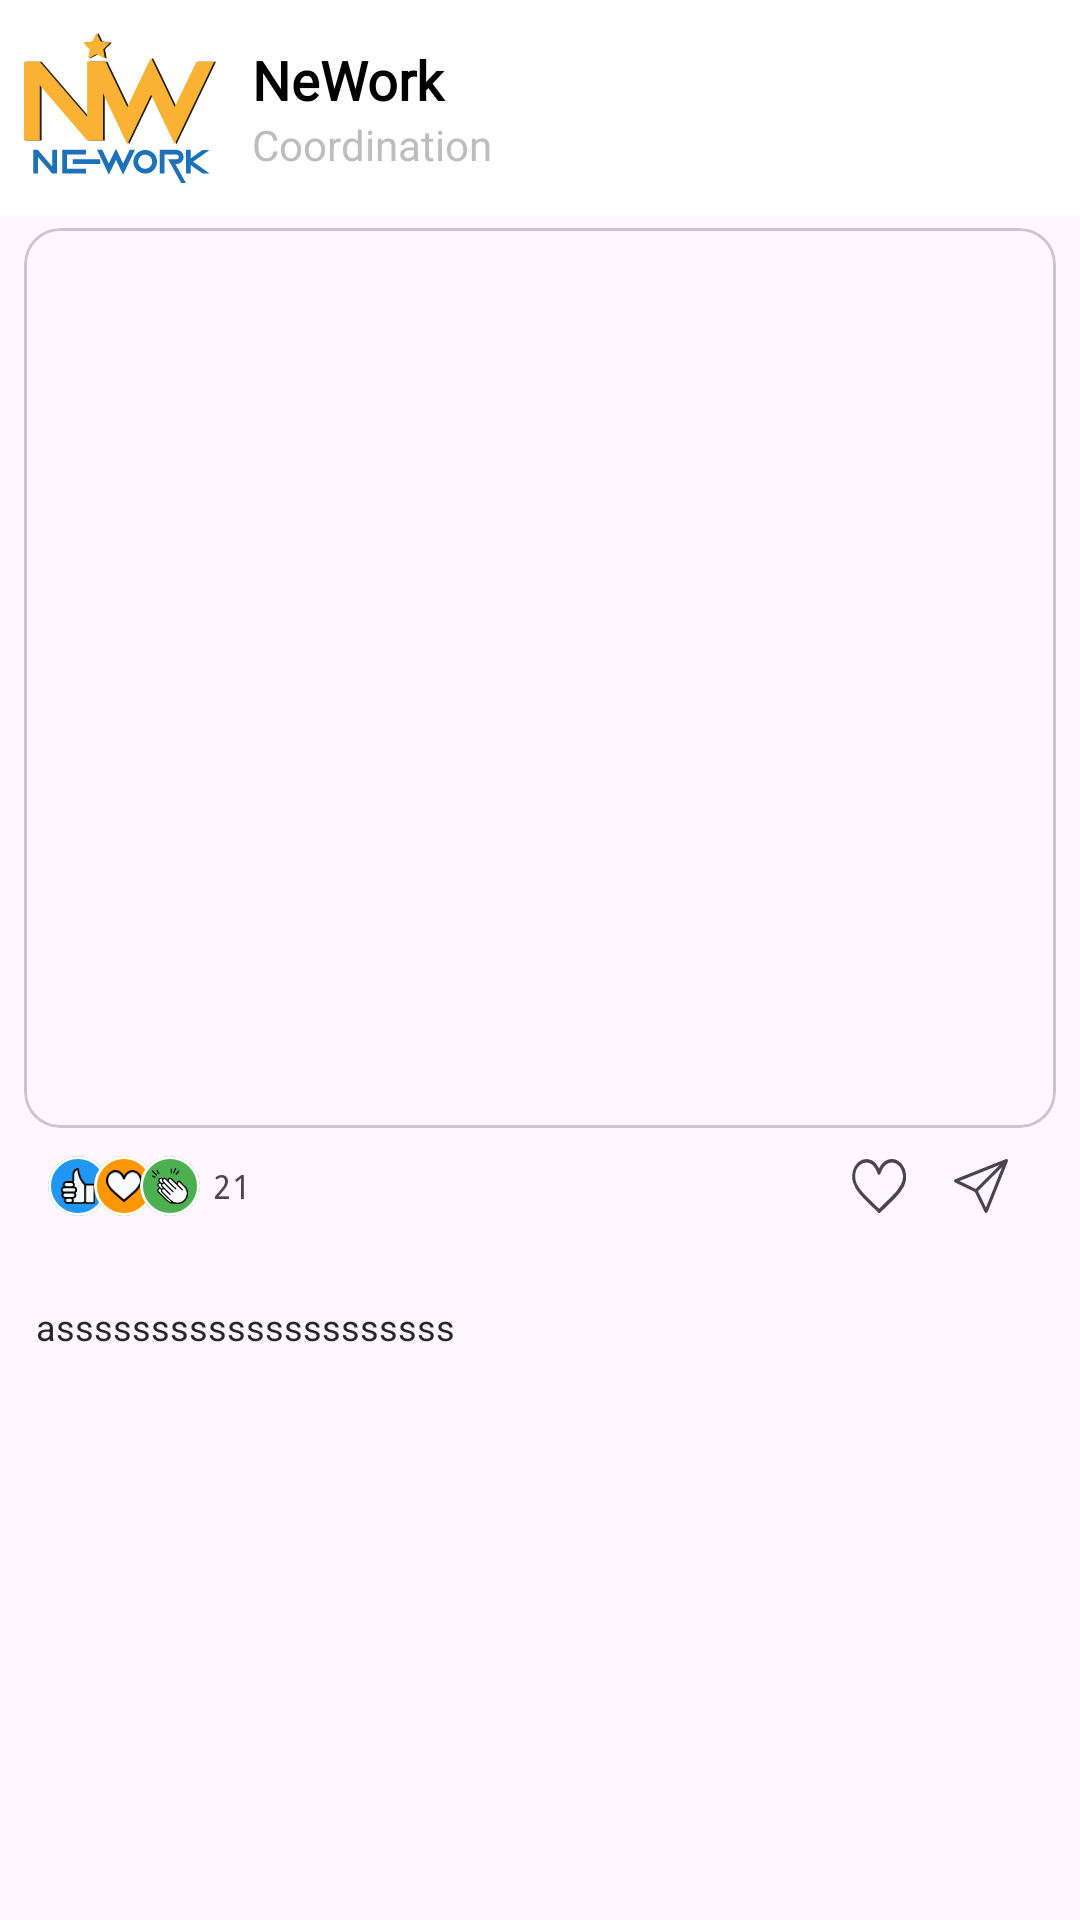

Here is an Android app screen rendered from its layout file. Give the layout XML and the strings, colors and styles it references.
<!-- AndroidManifest.xml: application theme Theme.NeWork -->
<!-- res/layout/fragment_post_detail.xml -->
<?xml version="1.0" encoding="utf-8"?>
<RelativeLayout xmlns:android="http://schemas.android.com/apk/res/android"
    xmlns:app="http://schemas.android.com/apk/res-auto"
    xmlns:tools="http://schemas.android.com/tools"
    android:layout_width="match_parent"
    android:layout_height="wrap_content">

    <LinearLayout
        android:id="@+id/topBar"
        android:layout_width="match_parent"
        android:layout_height="wrap_content"
        android:background="@color/white"
        android:orientation="horizontal"
        android:weightSum="3">

        <LinearLayout
            android:id="@+id/userInfo"
            android:layout_width="0dp"
            android:layout_height="wrap_content"
            android:layout_weight="3"
            android:paddingHorizontal="8dp"
            android:paddingVertical="4dp">


            <ImageView
                android:id="@+id/authorAvatar"
                android:layout_width="?attr/actionBarSize"
                android:layout_height="?attr/actionBarSize"
                android:src="@drawable/logo_nework" />

            <LinearLayout
                android:layout_width="0dp"
                android:layout_height="match_parent"
                android:layout_marginHorizontal="12dp"
                android:layout_weight="3.8"
                android:gravity="center"
                android:orientation="vertical">

                <TextView
                    android:id="@+id/author"
                    android:layout_width="match_parent"
                    android:layout_height="wrap_content"
                    android:ellipsize="end"
                    android:fontFamily="@font/philosopher_regular"
                    android:singleLine="true"
                    android:text="@string/app_name"
                    android:textColor="#000"
                    android:textSize="18sp"
                    android:textStyle="bold"
                    app:layout_constraintTop_toTopOf="parent" />

                <TextView
                    android:id="@+id/coordination"
                    android:layout_width="match_parent"
                    android:layout_height="wrap_content"
                    android:ellipsize="end"
                    android:singleLine="true"
                    android:text="@string/coordination"
                    android:textColor="#BDBDBD"
                    android:textSize="14sp"
                    app:layout_constraintTop_toTopOf="parent" />
            </LinearLayout>
        </LinearLayout>

        <com.google.android.material.button.MaterialButton
            android:id="@+id/itemSettings"
            style="@style/Widget.Material3.Button.TextButton.Icon"
            android:layout_width="wrap_content"
            android:layout_height="wrap_content"
            android:layout_gravity="center"
            android:minWidth="0dp"
            android:minHeight="0dp"
            android:padding="2dp"
            app:cornerRadius="2dp"
            app:icon="@drawable/baseline_more_vert"
            app:iconSize="24dp"
            app:iconTint="#BDBDBD"
            app:rippleColor="@android:color/transparent" />
    </LinearLayout>

    <com.google.android.material.card.MaterialCardView
        android:id="@+id/contentMediaContainer"
        android:layout_width="match_parent"
        android:layout_height="wrap_content"
        android:layout_below="@id/topBar"
        android:layout_marginHorizontal="8dp"
        android:layout_marginVertical="4dp"
        app:cardCornerRadius="12dp">


        <ImageView
            android:id="@+id/contentImage"
            android:layout_width="match_parent"
            android:layout_height="300dp"
            android:scaleType="centerCrop"
            tools:src="@tools:sample/avatars" />


    </com.google.android.material.card.MaterialCardView>


    <FrameLayout
        android:id="@+id/eventsContainer"
        android:layout_width="match_parent"
        android:layout_height="wrap_content"
        android:layout_below="@id/contentMediaContainer"
        android:layout_marginHorizontal="12dp">

        <LinearLayout
            android:id="@+id/likeCountContainer"
            android:layout_width="wrap_content"
            android:layout_height="wrap_content"
            android:layout_gravity="start|center_vertical"
            android:gravity="center"
            android:orientation="horizontal"
            android:paddingHorizontal="4dp">

            <com.google.android.material.card.MaterialCardView
                android:layout_width="20dp"
                android:layout_height="20dp"
                android:backgroundTint="#2196F3"
                app:cardCornerRadius="1000dp"
                app:cardElevation="0dp"
                app:strokeColor="@color/white"
                app:strokeWidth="1dp">

                <ImageView
                    android:layout_width="match_parent"
                    android:layout_height="match_parent"
                    android:padding="4dp"
                    android:src="@drawable/hand_like_fill_icon" />
            </com.google.android.material.card.MaterialCardView>

            <com.google.android.material.card.MaterialCardView
                android:layout_width="20dp"
                android:layout_height="20dp"
                android:layout_marginStart="-5dp"
                android:backgroundTint="#FF9800"
                app:cardCornerRadius="1000dp"
                app:cardElevation="0dp"
                app:strokeColor="@color/white"
                app:strokeWidth="1dp">

                <ImageView
                    android:layout_width="match_parent"
                    android:layout_height="match_parent"
                    android:padding="4dp"
                    android:src="@drawable/heart_like_fill_icon" />
            </com.google.android.material.card.MaterialCardView>

            <com.google.android.material.card.MaterialCardView
                android:layout_width="20dp"
                android:layout_height="20dp"
                android:layout_marginStart="-5dp"
                android:backgroundTint="#4CAF50"
                app:cardCornerRadius="1000dp"
                app:cardElevation="0dp"
                app:strokeColor="@color/white"
                app:strokeWidth="1dp">

                <ImageView
                    android:layout_width="match_parent"
                    android:layout_height="match_parent"
                    android:padding="4dp"
                    android:src="@drawable/clap_fill_icon" />
            </com.google.android.material.card.MaterialCardView>

            <TextView
                android:id="@+id/likeTv"
                android:layout_width="wrap_content"
                android:layout_height="wrap_content"
                android:layout_marginStart="4dp"
                android:fontFamily="monospace"
                android:text="@string/_21"
                android:textSize="11sp" />
        </LinearLayout>

        <LinearLayout
            android:id="@+id/events"
            android:layout_width="wrap_content"
            android:layout_height="wrap_content"
            android:layout_gravity="end|center_vertical"
            android:orientation="horizontal">
            <com.google.android.material.button.MaterialButton
                android:id="@+id/mentionPeople"
                android:layout_width="wrap_content"
                android:layout_height="wrap_content"
                android:backgroundTint="@android:color/transparent"
                android:insetLeft="0dp"
                android:background="@android:color/transparent"
                android:insetTop="0dp"
                android:insetRight="0dp"
                android:insetBottom="0dp"
                android:minWidth="0dp"
                android:minHeight="0dp"
                android:padding="4dp"
                app:background="@android:color/transparent"
                app:icon="@drawable/baseline_person_outline"
                app:iconPadding="0dp"
                app:iconSize="24dp"
                app:iconTint="#737373" />

            <com.google.android.material.button.MaterialButton
                android:id="@+id/likeBtn"
                style="@style/Widget.AppTheme.LikeCheckBox"
                android:layout_width="wrap_content"
                android:layout_height="wrap_content"
                android:backgroundTint="@android:color/transparent"
                android:checkable="true"
                android:fontFamily="monospace"
                android:minWidth="0dp"
                android:minHeight="0dp"
                android:paddingHorizontal="4dp"
                android:paddingVertical="0dp"
                app:icon="@drawable/like_icon"
                app:rippleColor="@android:color/transparent" />


            <com.google.android.material.button.MaterialButton
                android:id="@+id/messageBtn"
                style="@style/Widget.AppTheme.LikeCheckBox"
                android:layout_width="wrap_content"
                android:layout_height="wrap_content"
                android:backgroundTint="@android:color/transparent"
                android:checkable="true"
                android:fontFamily="monospace"
                android:minWidth="0dp"
                android:minHeight="0dp"
                android:paddingVertical="0dp"
                app:icon="@drawable/send_icon"
                app:iconTint="?colorControlNormal"
                app:rippleColor="@android:color/transparent" />
        </LinearLayout>
    </FrameLayout>

    <LinearLayout
        android:id="@+id/containerContentText"
        android:layout_width="wrap_content"
        android:layout_height="wrap_content"
        android:layout_below="@id/eventsContainer"
        android:orientation="horizontal"
        android:paddingHorizontal="12dp">

        <TextView
            android:id="@+id/contentText"
            android:layout_width="0dp"
            android:layout_height="wrap_content"
            android:layout_weight="1"
            android:ellipsize="end"
            android:fontFamily="@font/inter_light"
            android:maxLines="2"
            android:textColor="#000000"
            android:textSize="14sp"
            android:textStyle="normal"
            tools:text="@tools:sample/lorem/random" />

        <TextView
            android:id="@+id/btnMore"
            style="@style/Widget.Material3.Button.TextButton"
            android:layout_width="wrap_content"
            android:layout_height="wrap_content"
            android:layout_gravity="bottom"
            android:gravity="bottom"
            android:minWidth="0dp"
            android:minHeight="0dp"
            android:padding="0dp"
            android:text="@string/more"
            android:textAlignment="gravity"
            android:textColor="#7A7A7A"
            android:textSize="12sp"
            android:visibility="gone"
            tools:visibility="visible" />


    </LinearLayout>

    <TextView
        android:id="@+id/link"
        android:layout_width="match_parent"
        android:layout_height="wrap_content"
        android:layout_below="@id/containerContentText"
        android:layout_marginHorizontal="12dp"
        android:layout_marginTop="4dp"
        android:text="asssssssssssssssssssss"
        android:textColor="#272727"
        android:textSize="12sp"
        android:textStyle="normal" />

    <TextView
        android:id="@+id/published"
        android:layout_width="match_parent"
        android:layout_height="wrap_content"
        android:layout_below="@id/link"
        android:layout_marginHorizontal="12dp"
        android:layout_marginTop="4dp"
        android:ellipsize="end"
        android:gravity="end"
        android:maxLines="2"
        android:textColor="#272727"
        android:textSize="8sp"
        android:textStyle="normal"
        tools:text="21.11.2001" />
</RelativeLayout>
<!-- resources referenced by this layout -->
<resources>
  <color name="white">#FFFFFFFF</color>
  <!-- drawable like_icon (drawable) -->
  <?xml version="1.0" encoding="utf-8"?>
  <selector xmlns:android="http://schemas.android.com/apk/res/android">
      <item android:drawable="@drawable/heart_like_icon" android:state_checked="false" />
      <item android:drawable="@drawable/heart_like_fill_red_icon" android:state_checked="true" />
  </selector>
  <!-- drawable send_icon (drawable) -->
  <vector xmlns:android="http://schemas.android.com/apk/res/android"
      android:width="19.46dp"
      android:height="19.46dp"
      android:viewportWidth="19.46"
      android:viewportHeight="19.46">
    <path
        android:pathData="M19.3,0.17A0.63,0.63 0,0 0,18.52 0.1l-10.07,4 -8,3.19A0.62,0.62 0,0 0,0 7.87a0.6,0.6 0,0 0,0.43 0.59l0.16,0.08L7.32,11.8a0.68,0.68 0,0 1,0.34 0.35l1.11,2.29L11,19a0.64,0.64 0,0 0,0.58 0.45c0.37,0 0.5,-0.29 0.62,-0.58q3.59,-9 7.18,-17.95A0.63,0.63 0,0 0,19.3 0.17ZM7.66,10.7C5.83,9.8 4,8.91 2.14,8L2,7.93 16.47,2.15l-0.22,0.24Q12.16,6.5 8,10.6C7.93,10.71 7.85,10.8 7.66,10.7ZM11.52,17.47c-0.24,-0.48 -0.45,-0.92 -0.66,-1.35 -0.7,-1.43 -1.39,-2.87 -2.09,-4.3a0.26,0.26 0,0 1,0.06 -0.38L17.17,3.1 17.31,3C15.37,7.85 13.45,12.63 11.52,17.47Z"
        android:fillColor="#090a0a"/>
  </vector>
  <string name="_21">21</string>
  <string name="app_name">NeWork</string>
  <string name="coordination">Coordination</string>
  <string name="more">more</string>
  <style name="Widget.AppTheme.LikeCheckBox" parent="Widget.MaterialComponents.Button.TextButton.Icon">
          <item name="iconTint">@color/like_tint</item>
          <item name="android:minWidth">@dimen/icon_button_min_size</item>
          <item name="android:minHeight">@dimen/icon_button_min_size</item>
      </style>
  <style name="Theme.NeWork" parent="Theme.Material3.DayNight.NoActionBar">
          
          <item name="colorPrimary">@color/purple_500</item>
          <item name="colorPrimaryVariant">@color/purple_700</item>
          <item name="colorOnPrimary">@color/white</item>
          
          <item name="colorSecondary">@color/teal_200</item>
          <item name="colorSecondaryVariant">@color/teal_700</item>
          <item name="android:windowLightStatusBar">true</item>
          
          <item name="android:statusBarColor">@color/white</item>
          
          <item name="bottomSheetDialogTheme">@style/AppBottomSheetDialogTheme</item>
      </style>
  <!-- drawable heart_like_fill_red_icon (drawable) -->
  <vector xmlns:android="http://schemas.android.com/apk/res/android"
      android:width="18.93dp"
      android:height="16.73dp"
      android:viewportWidth="31.27"
      android:viewportHeight="27.62">
      <path
          android:pathData="M15.63,4.86A11.94,11.94 0,0 1,17.87 2a7.84,7.84 0,0 1,11.28 0.94,9.85 9.85,0 0,1 0.82,11 23.64,23.64 0,0 1,-4.64 5.56c-2.91,2.72 -6,5.24 -9,7.86a0.94,0.94 0,0 1,-1.32 0c-3.64,-3.21 -7.49,-6.17 -10.85,-9.68A15.37,15.37 0,0 1,0.48 12,9.47 9.47,0 0,1 4,1.26 7.82,7.82 0,0 1,14 2.5,12.51 12.51,0 0,1 15.63,4.86Z"
          android:fillColor="#F44336"/>
  </vector>
  <dimen name="icon_button_min_size">24sp</dimen>
  <color name="purple_500">#FF6200EE</color>
  <color name="purple_700">#FF3700B3</color>
  <color name="teal_200">#FF03DAC5</color>
  <color name="teal_700">#FF018786</color>
  <style name="AppBottomSheetDialogTheme" parent="Theme.Design.Light.BottomSheetDialog">
          <item name="bottomSheetStyle">@style/AppModalStyle</item>
      </style>
  <style name="AppModalStyle" parent="Widget.Design.BottomSheet.Modal">
          <item name="android:background">@drawable/bottom_sheet_bg</item>
      </style>
</resources>
